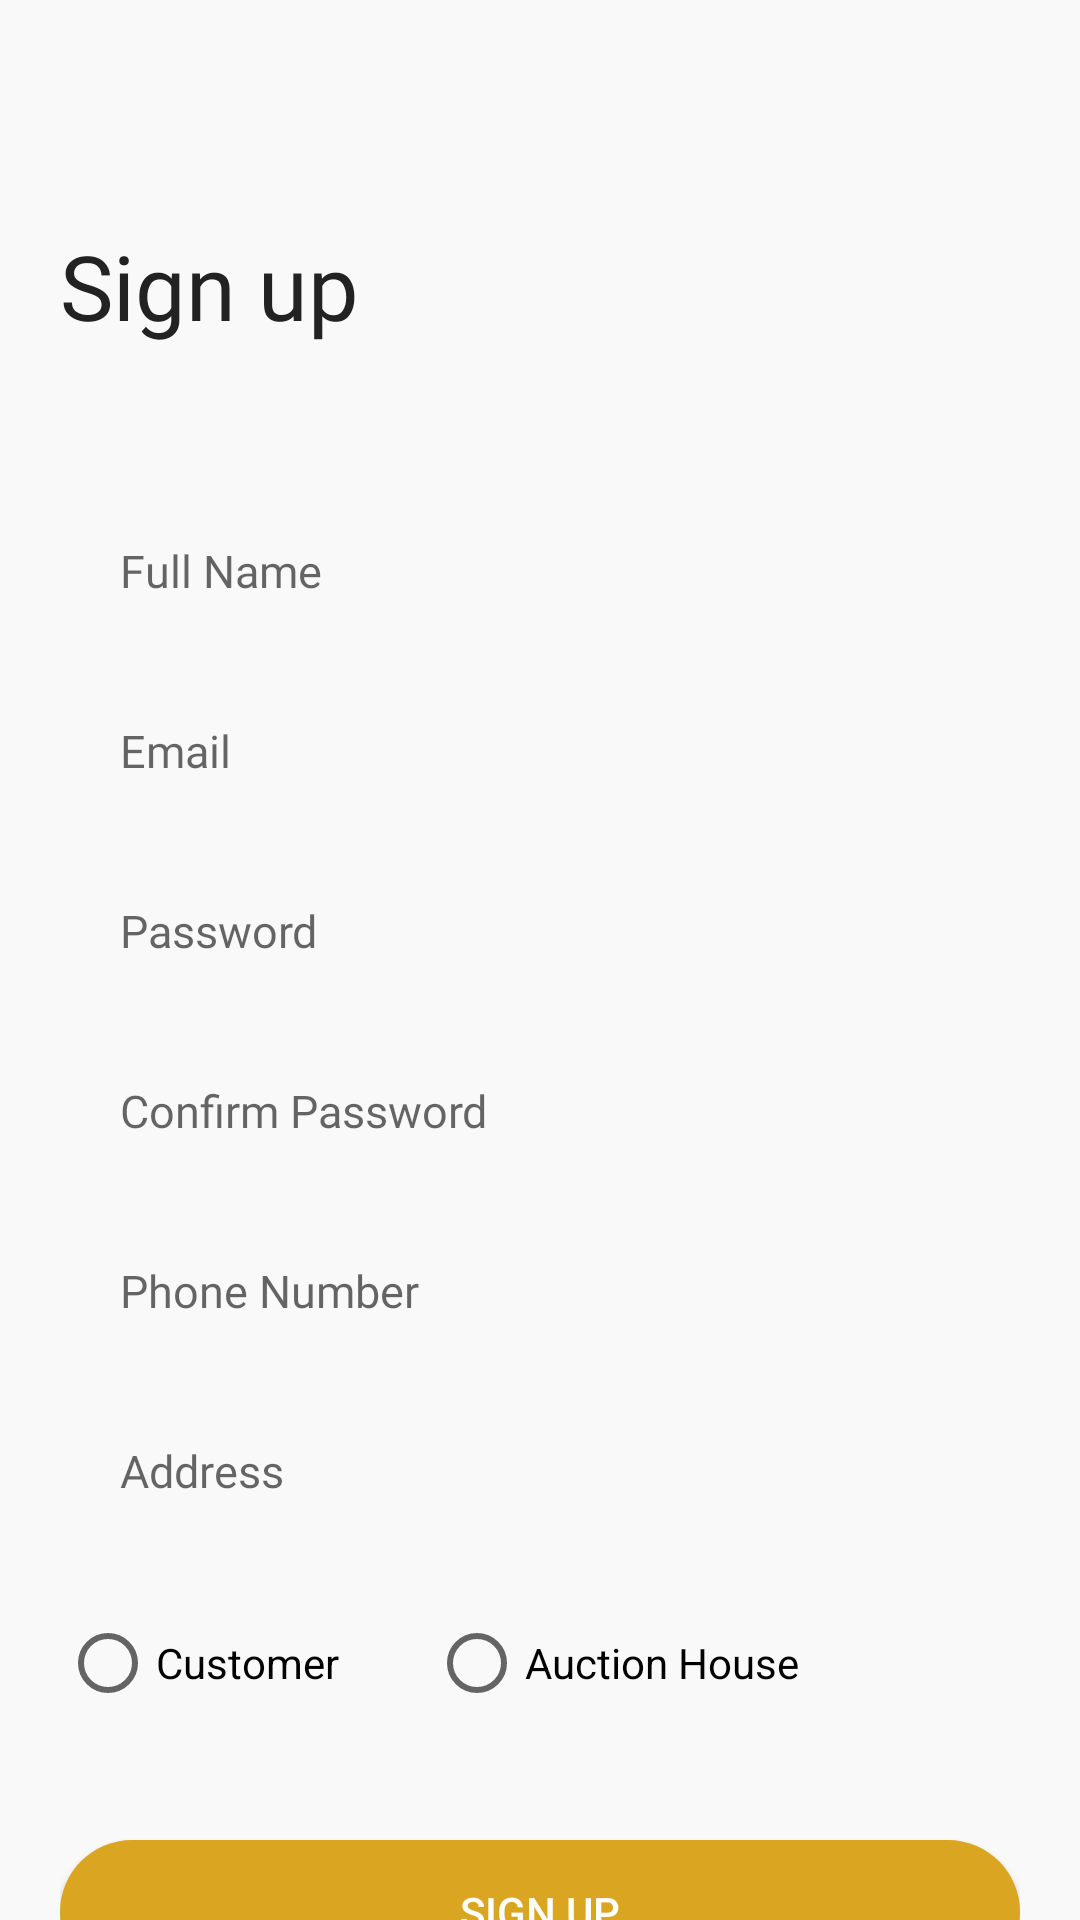

This screen was rendered from an Android layout file. Write that file and the resources it references.
<!-- AndroidManifest.xml: application theme Theme.AuctionHouseApp -->
<!-- res/layout/activity_sign_up.xml -->
<?xml version="1.0" encoding="utf-8"?>
<androidx.constraintlayout.widget.ConstraintLayout xmlns:android="http://schemas.android.com/apk/res/android"
    xmlns:app="http://schemas.android.com/apk/res-auto"
    xmlns:tools="http://schemas.android.com/tools"
    android:layout_width="match_parent"
    android:layout_height="match_parent"
    android:background="@color/background"
    tools:context=".Activities.SignUpActivity">


    <TextView
        android:id="@+id/textView2"
        android:layout_width="match_parent"
        android:layout_height="wrap_content"
        android:layout_marginLeft="20dp"
        android:layout_marginTop="75dp"
        android:fontFamily="@font/metropolis_bold"
        android:text="Sign up"
        android:textColor="@color/mainText"
        android:textSize="30sp"
        app:layout_constraintStart_toStartOf="parent"
        app:layout_constraintTop_toTopOf="parent" />


    <LinearLayout
        android:orientation="vertical"
        android:layout_marginLeft="20dp"
        android:layout_marginRight="20dp"
        android:layout_marginTop="50dp"
        android:layout_width="match_parent"
        android:layout_height="wrap_content"
        app:layout_constraintTop_toBottomOf="@+id/textView2">
        <EditText
            android:id="@+id/nameEt_signUpPage"
            android:layout_width="match_parent"
            android:layout_height="50dp"
            android:textSize="15sp"
            android:paddingLeft="20dp"
            android:drawableRight="@null"
            android:paddingRight="20dp"
            android:textColor="@color/mainText"
            android:background="@drawable/edit_text_bg"
            android:fontFamily="@font/metropolis_regular"
            android:hint="Full Name"
            android:inputType="textPersonName"
            android:maxLines="1" />
        <EditText
            android:layout_marginTop="10dp"
            android:id="@+id/emailEt_signUpPage"
            android:layout_width="match_parent"
            android:layout_height="50dp"
            android:textSize="15sp"
            android:paddingLeft="20dp"
            android:drawableRight="@null"
            android:paddingRight="20dp"
            android:textColor="@color/mainText"
            android:background="@drawable/edit_text_bg"
            android:fontFamily="@font/metropolis_regular"
            android:hint="Email"
            android:inputType="textEmailAddress"
            android:maxLines="1" />

        <EditText
            android:layout_marginTop="10dp"
            android:id="@+id/PassEt_signUpPage"
            android:layout_width="match_parent"
            android:layout_height="50dp"
            android:textSize="15sp"
            android:textColor="@color/mainText"
            android:drawableRight="@null"
            android:paddingRight="20dp"
            android:paddingLeft="20dp"
            android:background="@drawable/edit_text_bg"
            android:fontFamily="@font/metropolis_regular"
            android:hint="Password"
            android:inputType="textPassword"
            android:maxLines="1" />
        <EditText
            android:layout_marginTop="10dp"
            android:id="@+id/cPassEt_signUpPage"
            android:layout_width="match_parent"
            android:layout_height="50dp"
            android:textSize="15sp"
            android:textColor="@color/mainText"
            android:drawableRight="@null"
            android:paddingRight="20dp"
            android:paddingLeft="20dp"
            android:background="@drawable/edit_text_bg"
            android:fontFamily="@font/metropolis_regular"
            android:hint="Confirm Password"
            android:inputType="textPassword"
            android:maxLines="1" />

        <EditText
            android:layout_marginTop="10dp"
            android:id="@+id/phoneNoEt_signUpPage"
            android:layout_width="match_parent"
            android:layout_height="50dp"
            android:textSize="15sp"
            android:textColor="@color/mainText"
            android:drawableRight="@null"
            android:paddingRight="20dp"
            android:paddingLeft="20dp"
            android:background="@drawable/edit_text_bg"
            android:fontFamily="@font/metropolis_regular"
            android:hint="Phone Number"
            android:inputType= "phone"
            android:maxLines="1" />

        <EditText
            android:layout_marginTop="10dp"
            android:id="@+id/addressEt_signUpPage"
            android:layout_width="match_parent"
            android:layout_height="50dp"
            android:textSize="15sp"
            android:textColor="@color/mainText"
            android:drawableRight="@null"
            android:paddingRight="20dp"
            android:paddingLeft="20dp"
            android:background="@drawable/edit_text_bg"
            android:fontFamily="@font/metropolis_regular"
            android:hint="Address"
            android:inputType="text"
            android:maxLines="1" />

        <RadioGroup
            android:id="@+id/radioGroup"
            android:layout_width="wrap_content"
            android:layout_height="wrap_content"
            android:layout_alignParentTop="true"
            android:orientation="horizontal"
            android:paddingRight="20dp"
            android:layout_marginTop="0dp"
            android:gravity="center">

            <RadioButton
                android:id="@+id/customer"
                android:layout_width="match_parent"
                android:layout_height="wrap_content"
                android:layout_marginTop="10dp"
                android:text="Customer" />

            <RadioButton
                android:id="@+id/auction_house"
                android:layout_width="match_parent"
                android:layout_height="wrap_content"
                android:layout_marginLeft="30dp"
                android:layout_marginTop="10dp"
                android:text="Auction House" />

        </RadioGroup>

        <Button
            android:id="@+id/signUpBtn_signUpPage"
            android:layout_width="match_parent"
            android:layout_height="wrap_content"
            android:background="@drawable/btn_bg"
            android:text="Sign Up"
            android:textColor = "@color/white"
            android:layout_marginTop="40dp"
            android:elevation="10dp"
            />


        <LinearLayout
            android:layout_marginTop="30dp"
            android:gravity="center"
            android:layout_width="match_parent"
            android:layout_height="wrap_content">

            <TextView
                android:layout_width="wrap_content"
                android:layout_height="wrap_content"
                android:fontFamily="@font/metropolis_regular"
                android:text="Have an Account? "
                android:textColor="@color/mainText"
                android:textSize="14sp"
                />
            <TextView
                android:id="@+id/signInTv_signUpPage"
                android:layout_width="wrap_content"
                android:layout_height="wrap_content"
                android:fontFamily="@font/metropolis_regular"
                android:text=" Sign in"
                android:textColor="@color/primary"
                android:textSize="14sp"
                />
        </LinearLayout>

    </LinearLayout>


</androidx.constraintlayout.widget.ConstraintLayout>
<!-- resources referenced by this layout -->
<resources>
  <color name="background">#F9F9F9</color>
  <color name="mainText">#222222</color>
  <color name="primary">#DB3022</color>
  <color name="white">#FFFFFF</color>
  <!-- drawable btn_bg (drawable) -->
  <?xml version="1.0" encoding="utf-8"?>
  <shape xmlns:android="http://schemas.android.com/apk/res/android">
  
      <solid android:color="@color/goldenrod"/>
      <corners android:radius="30dp"/>
  
  </shape>
  <style name="Theme.AuctionHouseApp" parent="Theme.MaterialComponents.DayNight.NoActionBar">
          
          <item name="colorPrimary">#A3162C</item>
          <item name="colorPrimaryVariant">@color/background</item>
          <item name="colorOnPrimary">@color/white</item>
          
          <item name="colorSecondary">@color/primary</item>
          <item name="colorSecondaryVariant">@color/sale</item>
          <item name="colorOnSecondary">@color/black</item>
          
          <item name="android:statusBarColor" tools:targetApi="l">?attr/colorPrimaryVariant</item>
          
          <item name="android:windowLightStatusBar" tools:targetApi="23">true</item>
  
      </style>
  <color name="goldenrod">#DAA520</color>
  <color name="sale">#DB3022</color>
  <color name="black">#000000</color>
</resources>
